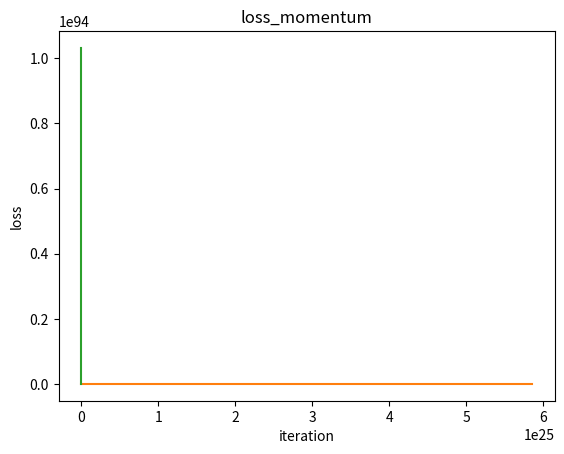

Reproduce this figure in Python.
import numpy as np
import matplotlib.pyplot as plt


def grad_L(x):
    if x.shape[0] != 2:
        raise ValueError('x must be a 2-dimensional array')
    grad = 2 * np.array((x[0], 99 * x[1]))
    return grad

def loss(x):
    if x.shape[0] != 2:
        raise ValueError('x must be a 2-dimensional array')
    return x[0] ** 2 + 99 * x[1] ** 2

def gradient_descent(x, eta, iterations, m = 0.):
    diff = np.ones_like(x)
    x_ls = []
    loss_ls = []
    x_ls.append(x)
    loss_ls.append(loss(x))
    value = x.copy()
    for _ in range(iterations):
        grad = grad_L(value)
        diff = - eta * grad + m * value
        value = value + diff
        x_ls.append(value)
        loss_ls.append(loss(value))
    x_ls = np.array(x_ls)
    return x_ls, loss_ls

eta = 0.02
m = 0.9
iter = 100

np.random.seed(941)
x0 = np.random.uniform(low = -0.1, high = 0.1, size = 2)
print(x0)

x_simple, loss_simple = gradient_descent(x0, eta, iter)
x_momentum, loss_momentum = gradient_descent(x0, eta, iter, m)

plt.plot(x_simple[:, 0], x_simple[:, 1])
plt.title('x_simple')
plt.xlabel('x1')
plt.ylabel('x2')
plt.savefig('x_simple.png')

plt.plot(x_momentum[:, 0], x_momentum[:, 1])
plt.title('x_momentum')
plt.xlabel('x1')
plt.ylabel('x2')
plt.savefig('x_momentum.png')

plt.plot(loss_simple)
plt.title('loss_simple')
plt.xlabel('iteration')
plt.ylabel('loss')
plt.savefig('loss_simple.png')

plt.plot(loss_momentum)
plt.title('loss_momentum')
plt.xlabel('iteration')
plt.ylabel('loss')
plt.savefig('loss_momentum.png')
